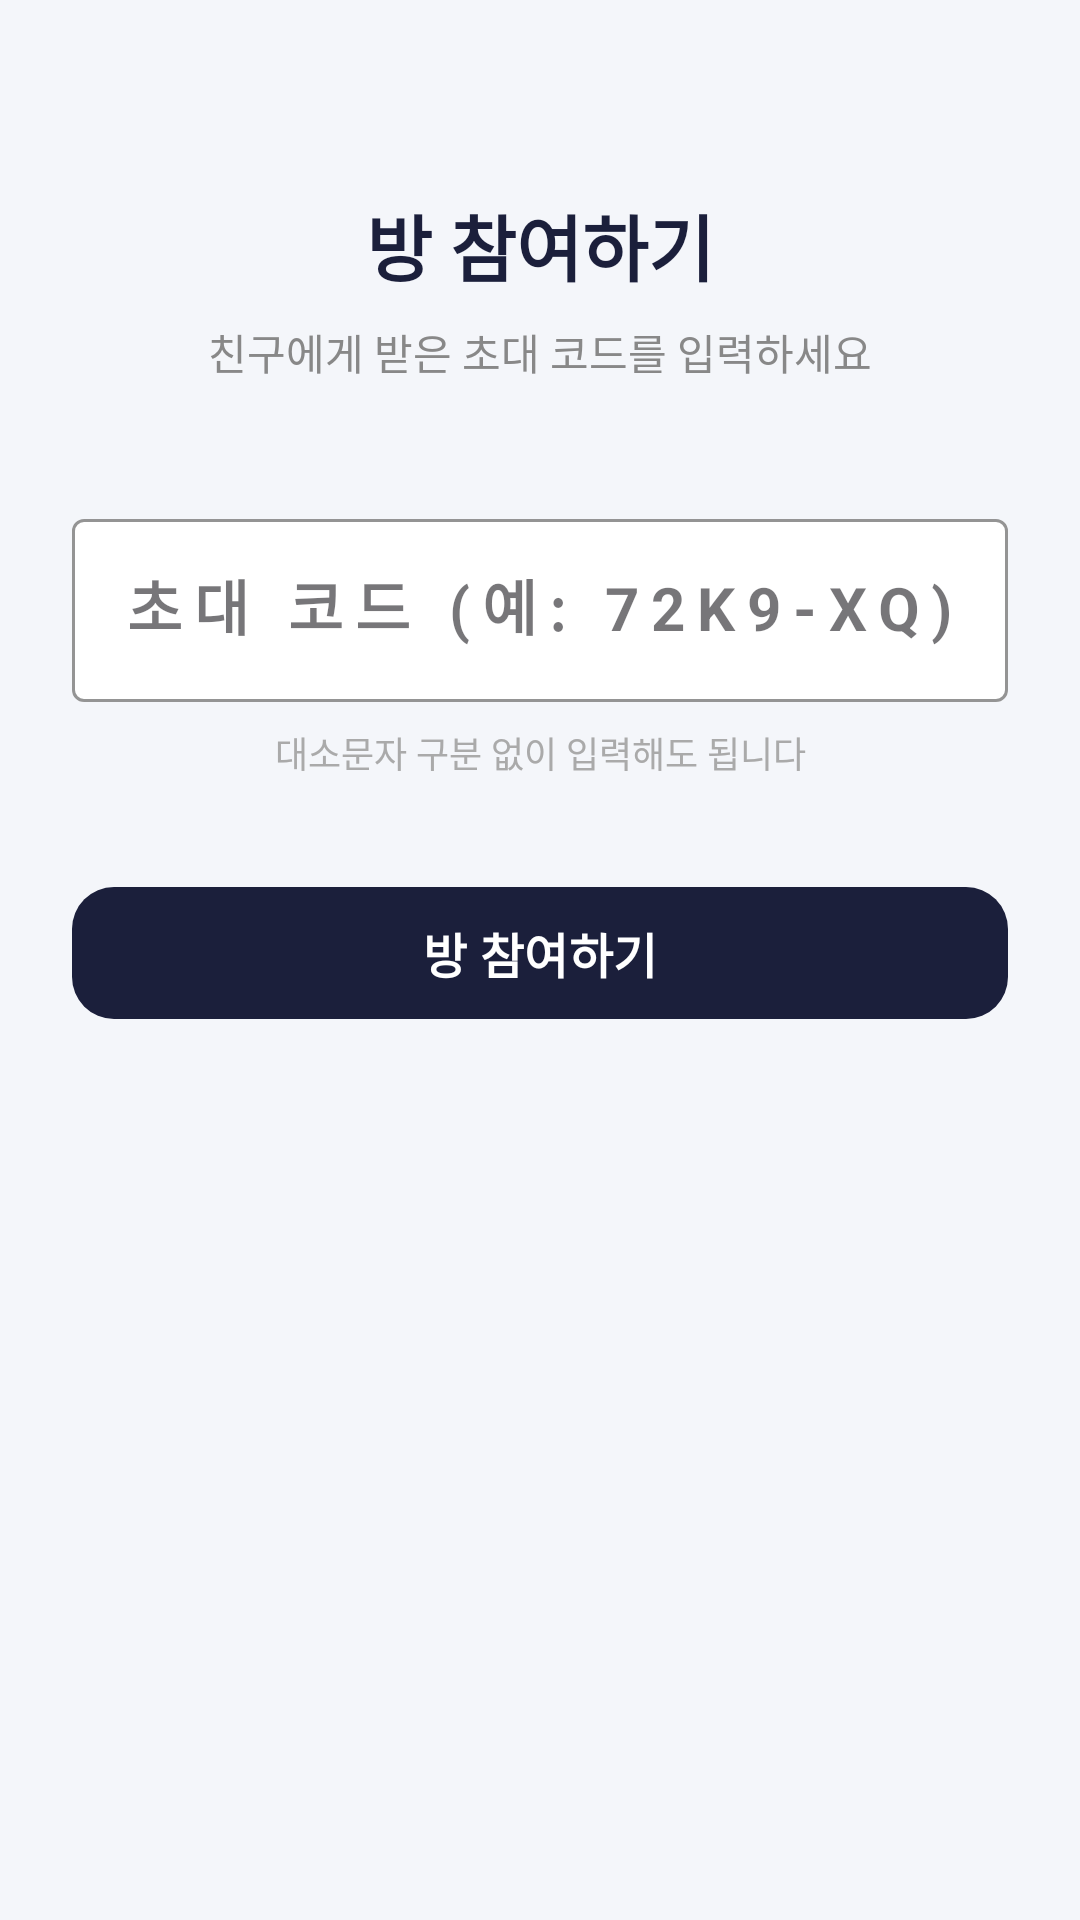

The Android layout XML behind this screen, and the referenced resources:
<!-- AndroidManifest.xml: application theme Theme.WhenToLeave -->
<!-- res/layout/fragment_room_join.xml -->
<?xml version="1.0" encoding="utf-8"?>
<LinearLayout xmlns:android="http://schemas.android.com/apk/res/android"
    xmlns:app="http://schemas.android.com/apk/res-auto"
    android:layout_width="match_parent"
    android:layout_height="match_parent"
    android:orientation="vertical"
    android:background="#F4F6FA"
    android:padding="24dp"
    android:gravity="center_horizontal">

    <TextView
        android:layout_width="wrap_content"
        android:layout_height="wrap_content"
        android:text="방 참여하기"
        android:textSize="24sp"
        android:textStyle="bold"
        android:textColor="#1B1F3B"
        android:layout_marginTop="40dp"
        android:layout_marginBottom="8dp" />

    <TextView
        android:layout_width="wrap_content"
        android:layout_height="wrap_content"
        android:text="친구에게 받은 초대 코드를 입력하세요"
        android:textSize="14sp"
        android:textColor="#888888"
        android:layout_marginBottom="40dp" />

    
    <com.google.android.material.textfield.TextInputLayout
        style="@style/Widget.MaterialComponents.TextInputLayout.OutlinedBox"
        android:layout_width="match_parent"
        android:layout_height="wrap_content"
        android:layout_marginBottom="8dp"
        android:hint="초대 코드 (예: 72K9-XQ)"
        app:hintTextColor="#888888"
        app:boxStrokeColor="#1B1F3B"
        app:boxBackgroundColor="#FFFFFF">

        <com.google.android.material.textfield.TextInputEditText
            android:id="@+id/et_invite_code"
            android:layout_width="match_parent"
            android:layout_height="wrap_content"
            android:inputType="textCapCharacters"
            android:maxLines="1"
            android:textSize="20sp"
            android:textStyle="bold"
            android:gravity="center"
            android:letterSpacing="0.2"
            android:textColor="#1B1F3B"
            android:textColorHint="#AAAAAA" />
    </com.google.android.material.textfield.TextInputLayout>

    <TextView
        android:layout_width="match_parent"
        android:layout_height="wrap_content"
        android:text="대소문자 구분 없이 입력해도 됩니다"
        android:textSize="12sp"
        android:textColor="#AAAAAA"
        android:gravity="center"
        android:layout_marginBottom="32dp" />

    <com.google.android.material.button.MaterialButton
        android:id="@+id/btn_confirm_join"
        android:layout_width="match_parent"
        android:layout_height="52dp"
        android:text="방 참여하기"
        android:textSize="16sp"
        android:textStyle="bold"
        app:backgroundTint="#1B1F3B"
        app:cornerRadius="14dp" />

</LinearLayout>
<!-- resources referenced by this layout -->
<resources>
  <style name="Theme.WhenToLeave" parent="Base.Theme.WhenToLeave" />
  <style name="Base.Theme.WhenToLeave" parent="Theme.Material3.DayNight.NoActionBar">
          
          
      </style>
</resources>
